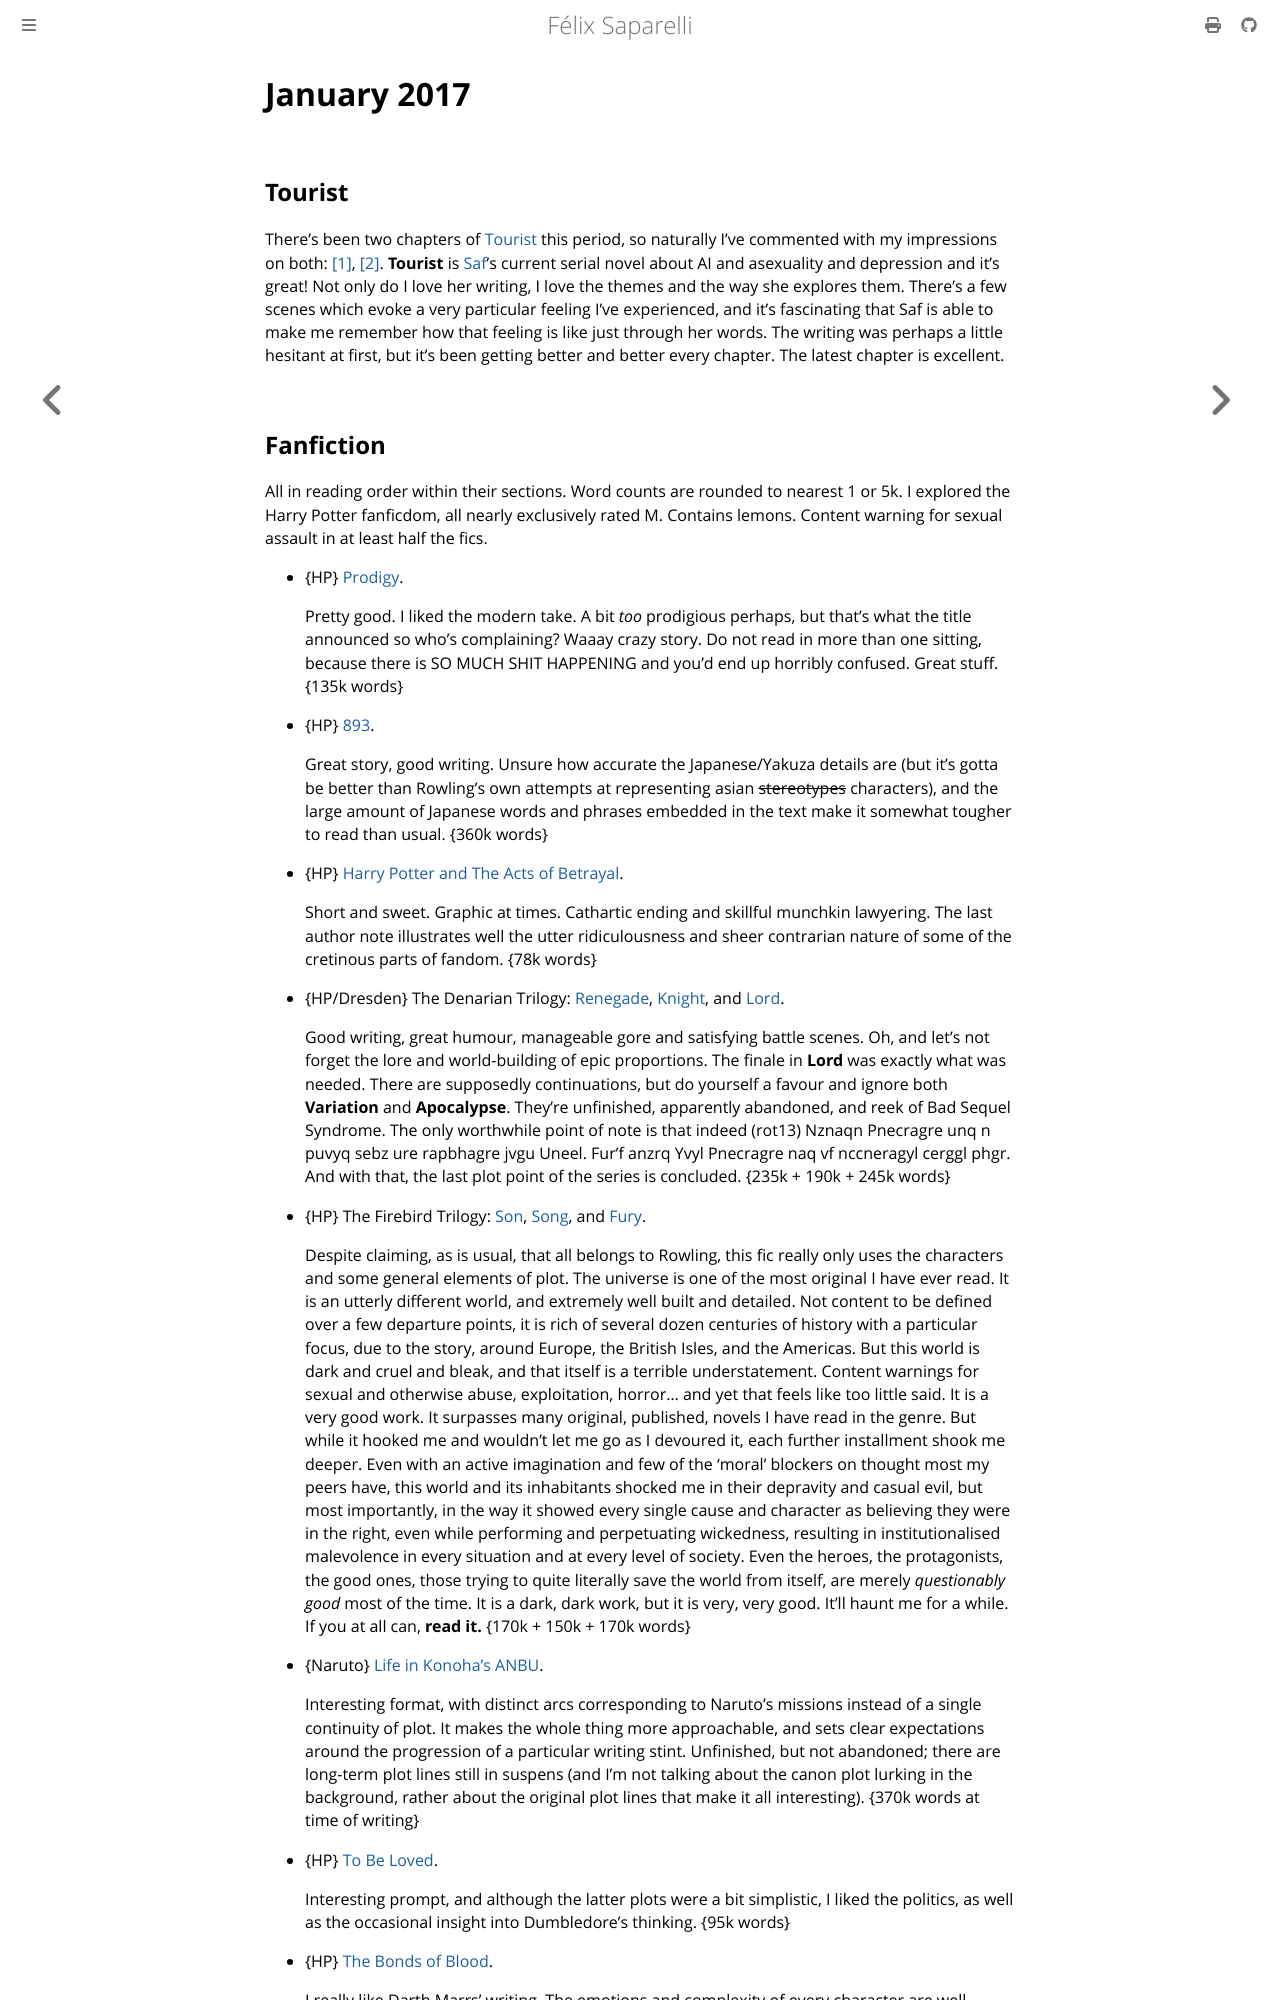

repository: passcod/blook · page: reading/2017/january.html · generator: mdbook

# January 2017

## Tourist

There's been two chapters of [Tourist] this period, so naturally I've commented
with my impressions on both: [\[1\]][tourist-1], [\[2\]][tourist-2]. **Tourist**
is [Saf]'s current serial novel about AI and asexuality and depression and it's
great! Not only do I love her writing, I love the themes and the way she
explores them. There's a few scenes which evoke a very particular feeling I've
experienced, and it's fascinating that Saf is able to make me remember how that
feeling is like just through her words. The writing was perhaps a little
hesitant at first, but it's been getting better and better every chapter. The
latest chapter is excellent.

[Tourist]: https://notsafforwork.com/tourist/
[tourist-1]: https://notsafforwork.com/2016/12/23/tourist-five/#comment-415
[tourist-2]: https://notsafforwork.com/2017/01/07/tourist-six/#comment-423
[Saf]: https://twitter.com/Wanderlustin
